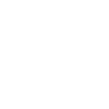
t = 0.00 s
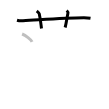
t = 3.25 s
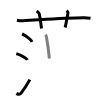
t = 6.50 s
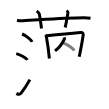
t = 9.50 s
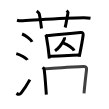
t = 12.75 s
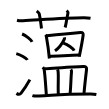
t = 16.00 s

The animated SVG that drew these frames (rendered in a browser with its animation timeline set to each time). Animation: 16 SMIL elements (animate=16); one cycle of 16.00 s.

<svg width="109px" height="109px" viewBox="0 0 px 109px" xmlns="http://www.w3.org/2000/svg" xmlns:xlink="http://www.w3.org/1999/xlink" xml:space="preserve" version="1.1"  baseProfile="full">
<path d="M17,20.27c1.91,0.53,4.12,0.63,6.03,0.53c17.52-0.96,40.6-2.96,60.8-3.03c3.18-0.01,5.08,0.25,6.67,0.51" style="fill:none;stroke:black;stroke-width:3;opacity:0">
  <animate attributeType="CSS" attributeName="opacity" from="0" to="1" begin="0s" dur="1s" repeatCount="0" fill="freeze" />
</path>
<path d="M36.75,11c1.75,1.43,2.31,1.87,2.5,2.75C41,22,41,25.5,41.5,28.5" style="fill:none;stroke:black;stroke-width:3;opacity:0">
  <animate attributeType="CSS" attributeName="opacity" from="0" to="1" begin="1s" dur="1s" repeatCount="0" fill="freeze" />
</path>
<path d="M66.71,10.5c0.88,0.78,1.46,1.97,1.17,3.13c-0.88,3.52-1.46,9.38-2.74,13.87" style="fill:none;stroke:black;stroke-width:3;opacity:0">
  <animate attributeType="CSS" attributeName="opacity" from="0" to="1" begin="2s" dur="1s" repeatCount="0" fill="freeze" />
</path>
<path d="M22.08,34c3.52,1.39,9.1,5.7,9.98,7.86" style="fill:none;stroke:black;stroke-width:3;opacity:0">
  <animate attributeType="CSS" attributeName="opacity" from="0" to="1" begin="3s" dur="1s" repeatCount="0" fill="freeze" />
</path>
<path d="M16.28,53.59c3.94,1.11,10.18,4.56,11.16,6.29" style="fill:none;stroke:black;stroke-width:3;opacity:0">
  <animate attributeType="CSS" attributeName="opacity" from="0" to="1" begin="4s" dur="1s" repeatCount="0" fill="freeze" />
</path>
<path d="M16.43,93.38c1.65,1.08,3.63,1.12,4.66-0.21c3.02-3.88,6.03-8.61,8.78-13.56" style="fill:none;stroke:black;stroke-width:3;opacity:0">
  <animate attributeType="CSS" attributeName="opacity" from="0" to="1" begin="5s" dur="1s" repeatCount="0" fill="freeze" />
</path>
<path d="M45.43,34.73c0.39,0.41,0.86,1.53,0.96,2.07c0.83,4.5,2.13,12.6,2.99,21.71" style="fill:none;stroke:black;stroke-width:3;opacity:0">
  <animate attributeType="CSS" attributeName="opacity" from="0" to="1" begin="6s" dur="1s" repeatCount="0" fill="freeze" />
</path>
<path d="M46.77,35.8c10.59-1.18,27.39-2.8,33.63-3.3c2.5-0.2,2.97,1.01,2.74,2.78c-0.73,5.61-2.5,14.62-3.91,21.41" style="fill:none;stroke:black;stroke-width:3;opacity:0">
  <animate attributeType="CSS" attributeName="opacity" from="0" to="1" begin="7s" dur="1s" repeatCount="0" fill="freeze" />
</path>
<path d="M64.32,37.41c0.06,0.29,0.32,0.96,0.13,1.38C63,42,60.5,46.75,55.02,50.87" style="fill:none;stroke:black;stroke-width:3;opacity:0">
  <animate attributeType="CSS" attributeName="opacity" from="0" to="1" begin="8s" dur="1s" repeatCount="0" fill="freeze" />
</path>
<path d="M63.35,43.08c4.01,1.07,9.85,5.38,10.84,7.48" style="fill:none;stroke:black;stroke-width:3;opacity:0">
  <animate attributeType="CSS" attributeName="opacity" from="0" to="1" begin="9s" dur="1s" repeatCount="0" fill="freeze" />
</path>
<path d="M49.41,56.15c6.77,0,20.46-0.91,29.81-1.03" style="fill:none;stroke:black;stroke-width:3;opacity:0">
  <animate attributeType="CSS" attributeName="opacity" from="0" to="1" begin="10s" dur="1s" repeatCount="0" fill="freeze" />
</path>
<path d="M42.79,67.27c0.53,0.69,1.21,1.45,1.32,2.04c0.88,4.68,1.6,16.93,2.2,25.34" style="fill:none;stroke:black;stroke-width:3;opacity:0">
  <animate attributeType="CSS" attributeName="opacity" from="0" to="1" begin="11s" dur="1s" repeatCount="0" fill="freeze" />
</path>
<path d="M44.93,68.74c9.43-0.97,35.11-2.1,38.52-2.3c2.14-0.13,3.34,0.92,3.12,2.84c-0.32,2.71-2.07,18.22-2.55,24.01" style="fill:none;stroke:black;stroke-width:3;opacity:0">
  <animate attributeType="CSS" attributeName="opacity" from="0" to="1" begin="12s" dur="1s" repeatCount="0" fill="freeze" />
</path>
<path d="M57.47,69.43c0.22,0.45,0.44,0.82,0.54,1.38c0.76,4.42-0.18,15.52,0.33,23.45" style="fill:none;stroke:black;stroke-width:3;opacity:0">
  <animate attributeType="CSS" attributeName="opacity" from="0" to="1" begin="13s" dur="1s" repeatCount="0" fill="freeze" />
</path>
<path d="M70.79,69.5c0.4,0.53,0.78,1.44,0.72,2.13c-0.66,6.84-0.55,13.21-1.37,21.97" style="fill:none;stroke:black;stroke-width:3;opacity:0">
  <animate attributeType="CSS" attributeName="opacity" from="0" to="1" begin="14s" dur="1s" repeatCount="0" fill="freeze" />
</path>
<path d="M32.38,95.57c1.66,0.5,4.7,0.58,6.35,0.5c17.25-0.84,20.1-1.84,51.84-1.98c2.76-0.01,4.42,0.24,5.8,0.49" style="fill:none;stroke:black;stroke-width:3;opacity:0">
  <animate attributeType="CSS" attributeName="opacity" from="0" to="1" begin="15s" dur="1s" repeatCount="0" fill="freeze" />
</path>
</svg>
